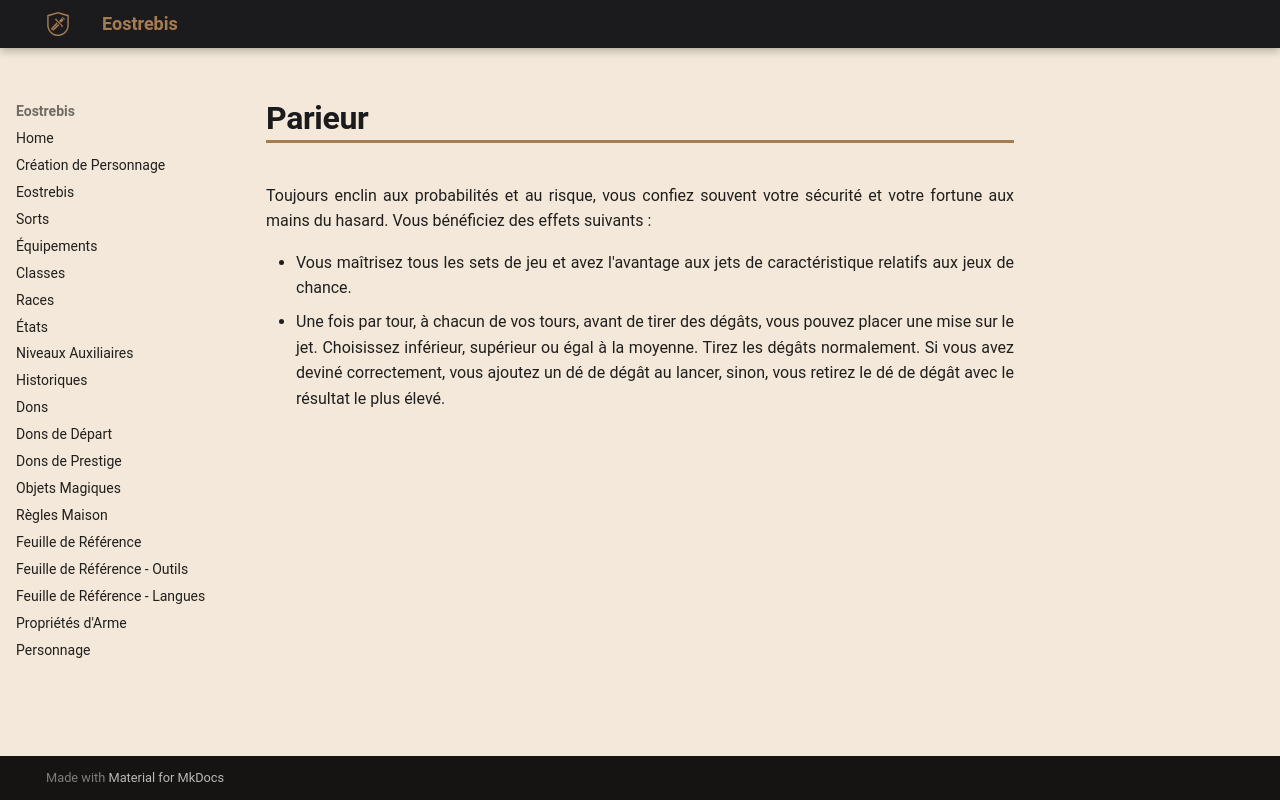

repository: Eostrebis/5e.VF · page: Dons/Parieur/index.html · generator: mkdocs

---
englishname: Gambler
requis:
writing_status: finished
---
Toujours enclin aux probabilités et au risque, vous confiez souvent votre sécurité et votre fortune aux mains du hasard. Vous bénéficiez des effets suivants : 

 - Vous maîtrisez tous les sets de jeu et avez l'avantage aux jets de caractéristique relatifs aux jeux de chance.
 - Une fois par tour, à chacun de vos tours, avant de tirer des dégâts, vous pouvez placer une mise sur le jet. Choisissez inférieur, supérieur ou égal à la moyenne. Tirez les dégâts normalement. Si vous avez deviné correctement, vous ajoutez un dé de dégât au lancer, sinon, vous retirez le dé de dégât avec le résultat le plus élevé. 
